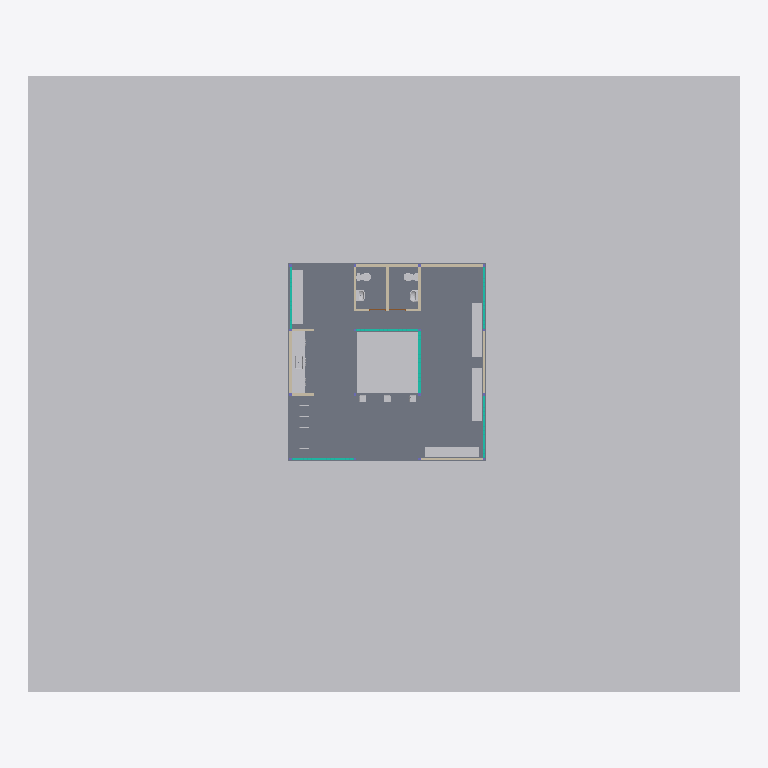
Plan cut of the same IFC building model at storey 'NPT' (level 0.17 m, cut at 1.57 m), seen from above with north up, elements coloured by IFC class: 15 other elements (light grey), 11 walls (beige), 6 curtain walls (teal), 1 slab (grey). Cut surfaces are drawn darker.
Extent 33.1 m × 28.7 m × 3.6 m (x, y, z). Storeys (5): NOG_FUNDACIONES at -0.50 m; NTN at 0.00 m; N1 at 0.15 m; NPT at 0.17 m; CUBIERTA at 2.50 m. Elements (82): 24 IfcBeam, 16 IfcColumn, 11 IfcWall, 10 IfcGeographicElement, 7 IfcFlowTerminal, 6 IfcCurtainWall, 3 IfcFurniture, 2 IfcDoor, 2 IfcSlab, 1 IfcRoof.

HEADER;
FILE_DESCRIPTION(('ViewDefinition [CoordinationView_V2.0]','RevitIdentifiers [ContentGUID: a1678f99-0bdd-4a3c-8524-6337a52b7eae, VersionGUID: 8759b017-1900-4559-a1db-dae96cea8c35, NumberOfSaves: 60]'),'2;1');
FILE_NAME('HAB_ARQ_MODELO_R01.ifc','2026-09-10T17:06:11-04:00',(''),(''),'ODA SDAI 25.12','Autodesk - Revit 26.5.0.55 (ESP) - 26.5.0.55','');
FILE_SCHEMA(('IFC4'));
ENDSEC;
DATA;
#18=IFCPROJECT('2XPu_P2zrAF8KaOpTQr85U',#6,'0001',$,$,'PAUSA MAULE HABITACULO','ANTEPROYECTO',(#13),#25975);
#200=IFCSITE('2XPu_P2zrAF8KaOpTQr85S',#6,'Panca_metalco_Big_Harris_Parametric_12613:250:615728',$,$,#199,#197,$,.ELEMENT.,(-35,-26,-56,-239929),(-71,-47,-35,-593872),0.0,$,$);
#22=IFCBUILDING('2XPu_P2zrAF8KaOpTQr85V',#6,'PAUSA MAULE',$,$,#21,$,'PAUSA MAULE',.ELEMENT.,$,$,#19);
#26=IFCBUILDINGSTOREY('2m3UwjUlX88u4doSIQvM_c',#6,'NOG_FUNDACIONES',$,$,#25,$,'NOG_FUNDACIONES',.ELEMENT.,-0.5);
#29=IFCBUILDINGSTOREY('3Zu5Bv0LOHrPC10026FoQQ',#6,'NTN',$,$,#28,$,'NTN',.ELEMENT.,0.0);
#33=IFCBUILDINGSTOREY('15Z0v90RiHrPC20026FoKR',#6,'N1',$,$,#32,$,'N1',.ELEMENT.,0.14999999999999994);
#37=IFCBUILDINGSTOREY('2Ag1owsqP1r9G_M_CNP_0z',#6,'NPT',$,$,#36,$,'NPT',.ELEMENT.,0.17);
#41=IFCBUILDINGSTOREY('2m3UwjUlX88u4doSIQvMbC',#6,'CUBIERTA',$,$,#40,$,'CUBIERTA',.ELEMENT.,2.5000000000000284);
#25325=IFCGEOGRAPHICELEMENT('03k65F3uz9XQyoJqsg09dO',#6,'Sólido topográfico:Sólido topográfico 1:655959',$,$,#25316,#25324,'655959',.TERRAIN.);
#3379=IFCSLAB('2Ag1owsqP1r9G_M_CNP_Dv',#6,'Suelo:RADIER_PULIDO_INT_HA_2cm:583180',$,$,#3248,#3378,'583180',.FLOOR.);
#17508=IFCGEOGRAPHICELEMENT('0xTzmOle5E3gim9WHVK9TO',#6,'Panca_metalco_Big_Harris_Parametric_12613:250:618932',$,$,#17507,#17501,'618932',.NOTDEFINED.);
#17495=IFCGEOGRAPHICELEMENT('0xTzmOle5E3gim9WHVK9Vl',#6,'Panca_metalco_Big_Harris_Parametric_12613:250:618755',$,$,#17494,#17488,'618755',.NOTDEFINED.);
#17642=IFCGEOGRAPHICELEMENT('2faxR$ZsL7O81Rsw4JvNem',#6,'Panca_metalco_Big_Harris_Parametric_12613:250:625094',$,$,#17641,#17635,'625094',.NOTDEFINED.);
#17482=IFCGEOGRAPHICELEMENT('0xTzmOle5E3gim9WHVK9PG',#6,'Panca_metalco_Big_Harris_Parametric_12613:250:618684',$,$,#17481,#17475,'618684',.NOTDEFINED.);
#9897=IFCFURNITURE('2JpSJhOdHFge$qniAMKeIo',#6,'M9-REV:TBC-ARQ-Mueble Cocina Melamina-M9:601917',$,$,#9896,#9890,'601917',.NOTDEFINED.);
#7850=IFCFURNITURE('31A3J6ieHBqekD9A_5dCkH',#6,'M9-REV:TBC-ARQ-Mueble Cocina Melamina-M9:599632',$,$,#7849,#7843,'599632',.NOTDEFINED.);
#11624=IFCFURNITURE('2JpSJhOdHFge$qniAMKfiI',#6,'LAVAPLATOS-M9-REV:TBC-ARQ-Mueble Cocina Lavaplatos-M9:602269',$,$,#11623,#11617,'602269',.NOTDEFINED.);
#4108=IFCWALL('0UuPNqZyD04OkayvhrDOe$',#6,'Muro básico:MURO_EXT_QUINCHA_12cm:589689',$,$,#4096,#4100,'589689',.SOLIDWALL.);
#4124=IFCWALL('0UuPNqZyD04OkayvhrD7JL',#6,'Muro básico:MURO_EXT_QUINCHA_12cm:590227',$,$,#4112,#4116,'590227',.SOLIDWALL.);
#4945=IFCWALL('0NWC86bGD6rhNoh$9YWO55',#6,'Muro básico:MURO_EXT_QUINCHA_12cm:594410',$,$,#4933,#4937,'594410',.SOLIDWALL.);
#5806=IFCCURTAINWALL('31A3J6ieHBqekD9A_5dFSu',#6,'Muro cortina:MURO_CORTINA_EXT_MADERA:596729',$,$,#5805,$,'596729',.NOTDEFINED.);
#4076=IFCWALL('0UuPNqZyD04OkayvhrDOlU',#6,'Muro básico:MURO_EXT_QUINCHA_12cm:589464',$,$,#4060,#4064,'589464',.SOLIDWALL.);
#4961=IFCWALL('0NWC86bGD6rhNoh$9YWO84',#6,'Muro básico:MURO_EXT_QUINCHA_12cm:594603',$,$,#4949,#4953,'594603',.SOLIDWALL.);
#4140=IFCWALL('0UuPNqZyD04OkayvhrD7Qm',#6,'Muro básico:MURO_EXT_QUINCHA_12cm:590838',$,$,#4128,#4132,'590838',.SOLIDWALL.);
#4156=IFCWALL('0UuPNqZyD04OkayvhrD77Z',#6,'Muro básico:MURO_EXT_QUINCHA_12cm:591013',$,$,#4144,#4148,'591013',.SOLIDWALL.);
#4161=IFCCURTAINWALL('0NWC86bGD6rhNoh$9YWPhL',#6,'Muro cortina:MURO_CORTINA_EXT_MADERA:592506',$,$,#4160,$,'592506',.NOTDEFINED.);
#4966=IFCCURTAINWALL('0NWC86bGD6rhNoh$9YWOFt',#6,'Muro cortina:MURO_CORTINA_EXT_MADERA:594776',$,$,#4965,$,'594776',.NOTDEFINED.);
#7854=IFCCURTAINWALL('31A3J6ieHBqekD9A_5dC4P',#6,'Muro cortina:MURO_CORTINA_EXT_MADERA:601304',$,$,#7853,$,'601304',.NOTDEFINED.);
#11631=IFCCURTAINWALL('2JpSJhOdHFge$qniAMKfcR',#6,'Muro cortina:MURO_CORTINA_EXT_MADERA:602644',$,$,#11630,$,'602644',.NOTDEFINED.);
#12296=IFCCURTAINWALL('2JpSJhOdHFge$qniAMKf_V',#6,'Muro cortina:MURO_CORTINA_EXT_MADERA:603152',$,$,#12295,$,'603152',.NOTDEFINED.);
#23572=IFCFLOWTERMINAL('2zL8v3fdD1KATHFwL8Q1r0',#6,'SAN_INT_WC_VALENCIA_MURO:PREMIUM:635284',$,$,#23571,#23565,'635284');
#25291=IFCFLOWTERMINAL('2zL8v3fdD1KATHFwL8Q1$d',#6,'SAN_INT_WC_VALENCIA_MURO:PREMIUM:635699',$,$,#25290,#25284,'635699');
#25281=IFCFLOWTERMINAL('2zL8v3fdD1KATHFwL8Q1xX',#6,'SAN_INT_LAVAMANOS_CIRO:PEDESTAL:635445',$,$,#25280,#25274,'635445');
#25305=IFCFLOWTERMINAL('2zL8v3fdD1KATHFwL8Q1z9',#6,'SAN_INT_LAVAMANOS_CIRO:PEDESTAL:635805',$,$,#25304,#25298,'635805');
#4929=IFCWALL('0NWC86bGD6rhNoh$9YWO4m',#6,'Muro básico:MURO_EXT_QUINCHA_12cm:594335',$,$,#4917,#4921,'594335',.SOLIDWALL.);
#5767=IFCWALL('0NWC86bGD6rhNoh$9YWObe',#6,'Muro básico:MURO_EXT_QUINCHA_12cm:596423',$,$,#5755,#5759,'596423',.SOLIDWALL.);
#5642=IFCWALL('0NWC86bGD6rhNoh$9YWOLz',#6,'Muro básico:MURO_EXT_QUINCHA_12cm:595410',$,$,#5630,#5634,'595410',.SOLIDWALL.);
#17287=IFCFLOWTERMINAL('0xTzmOle5E3gim9WHVKBNY',#6,'SAN_INT_BEBEDERO:10L_ACERO_INOXIDABLE:611086',$,$,#17286,#17280,'611086');
#17273=IFCFLOWTERMINAL('0xTzmOle5E3gim9WHVKBSV',#6,'SAN_INT_BEBEDERO:10L_ACERO_INOXIDABLE:610803',$,$,#17272,#17266,'610803');
#17301=IFCFLOWTERMINAL('0xTzmOle5E3gim9WHVKBNr',#6,'SAN_INT_BEBEDERO:10L_ACERO_INOXIDABLE:611097',$,$,#17300,#17294,'611097');
#5751=IFCWALL('0NWC86bGD6rhNoh$9YWOaz',#6,'Muro básico:MURO_EXT_QUINCHA_12cm:596370',$,$,#5739,#5743,'596370',.SOLIDWALL.);
ENDSEC;
